Photos from the image-classification dataset "Images" in the GitHub repository evelinanaumovich/computer_vision_project3. Its 2 classes are: fire, no fire.

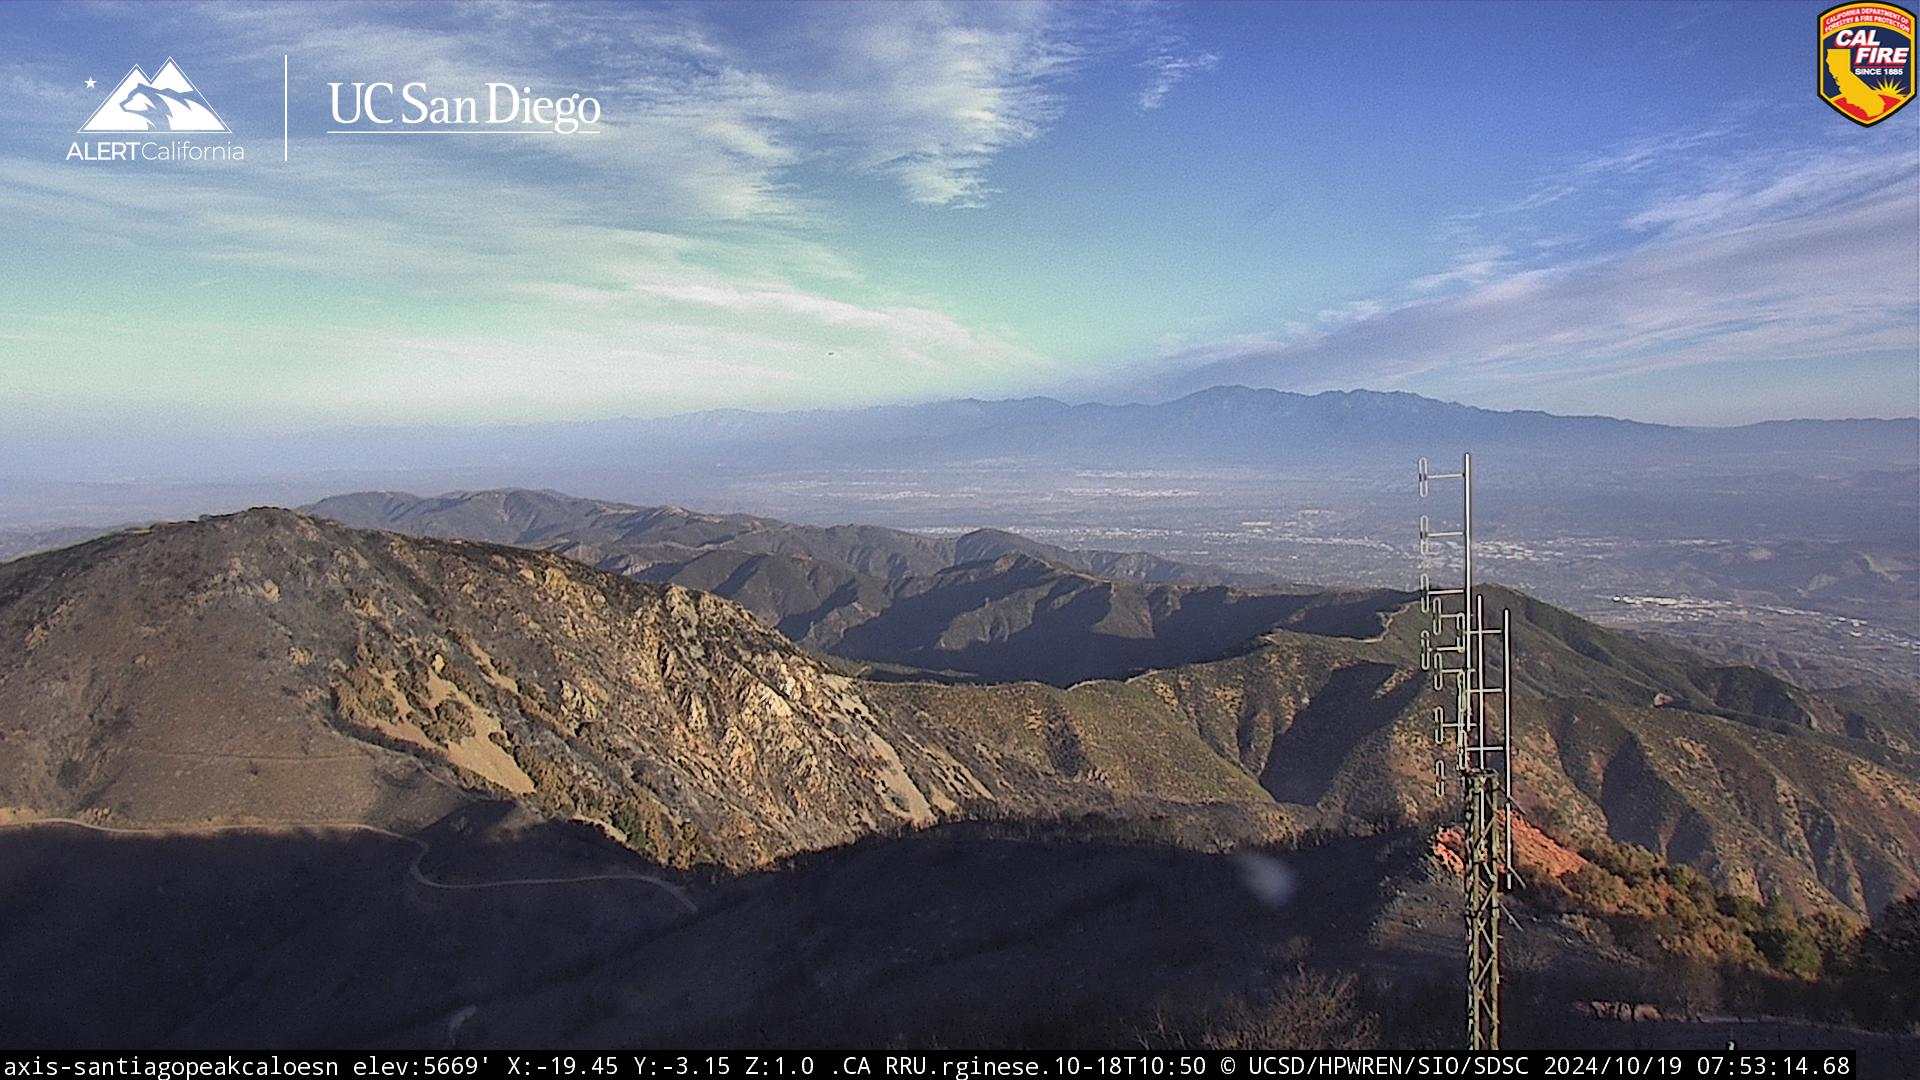
Label: no fire

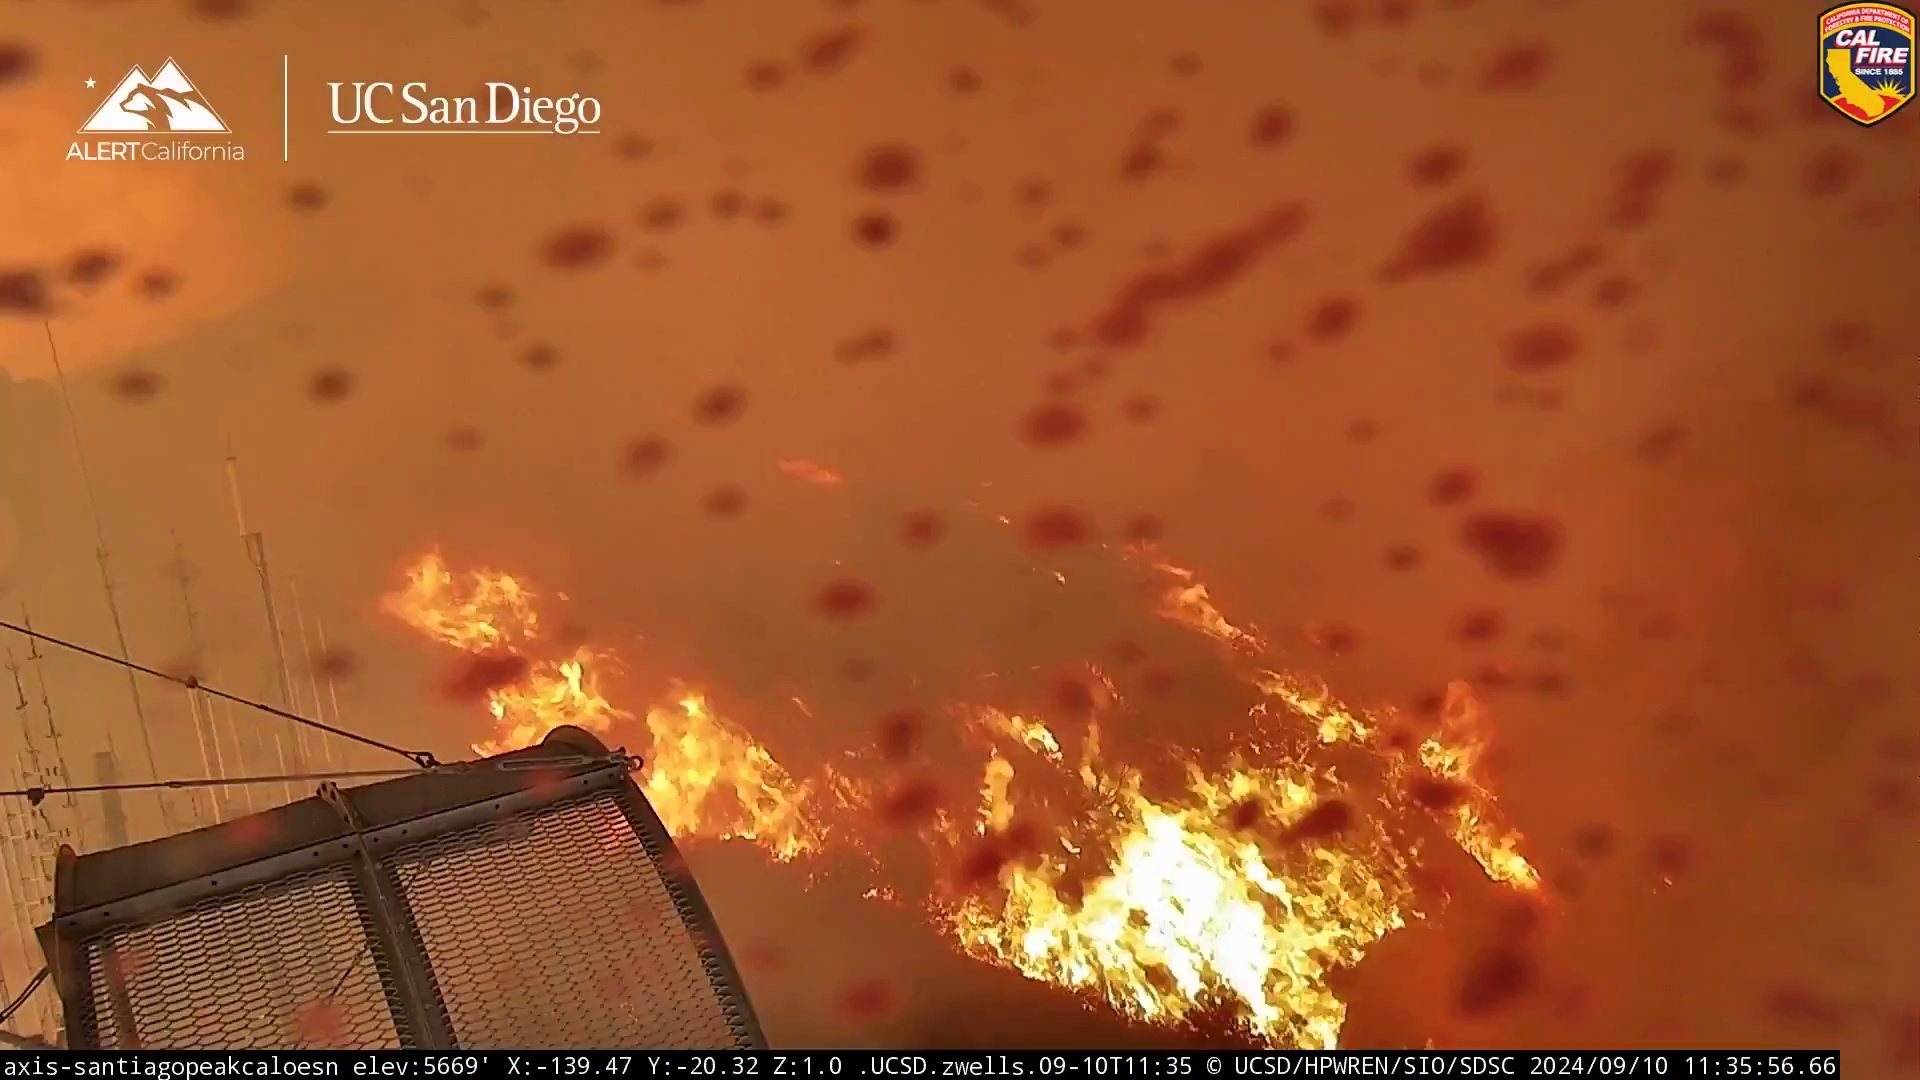
Label: fire

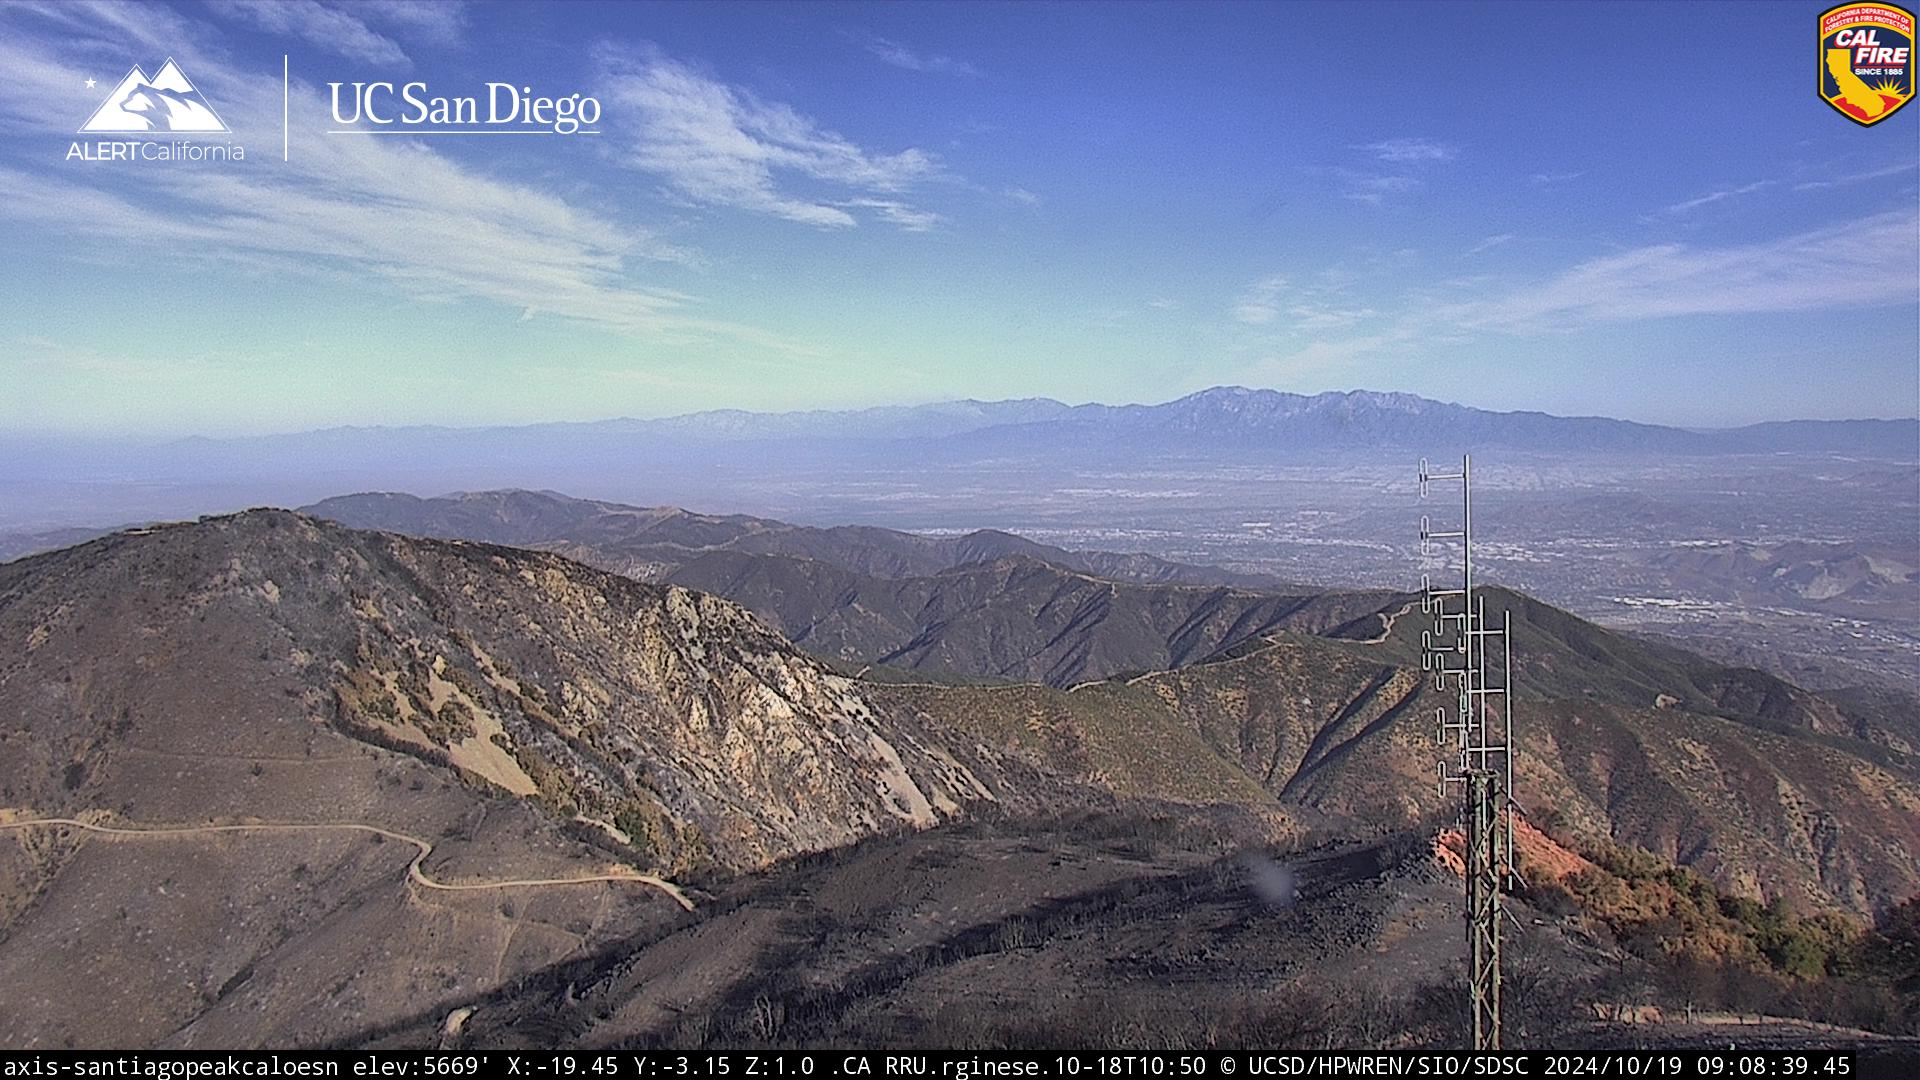
Label: no fire

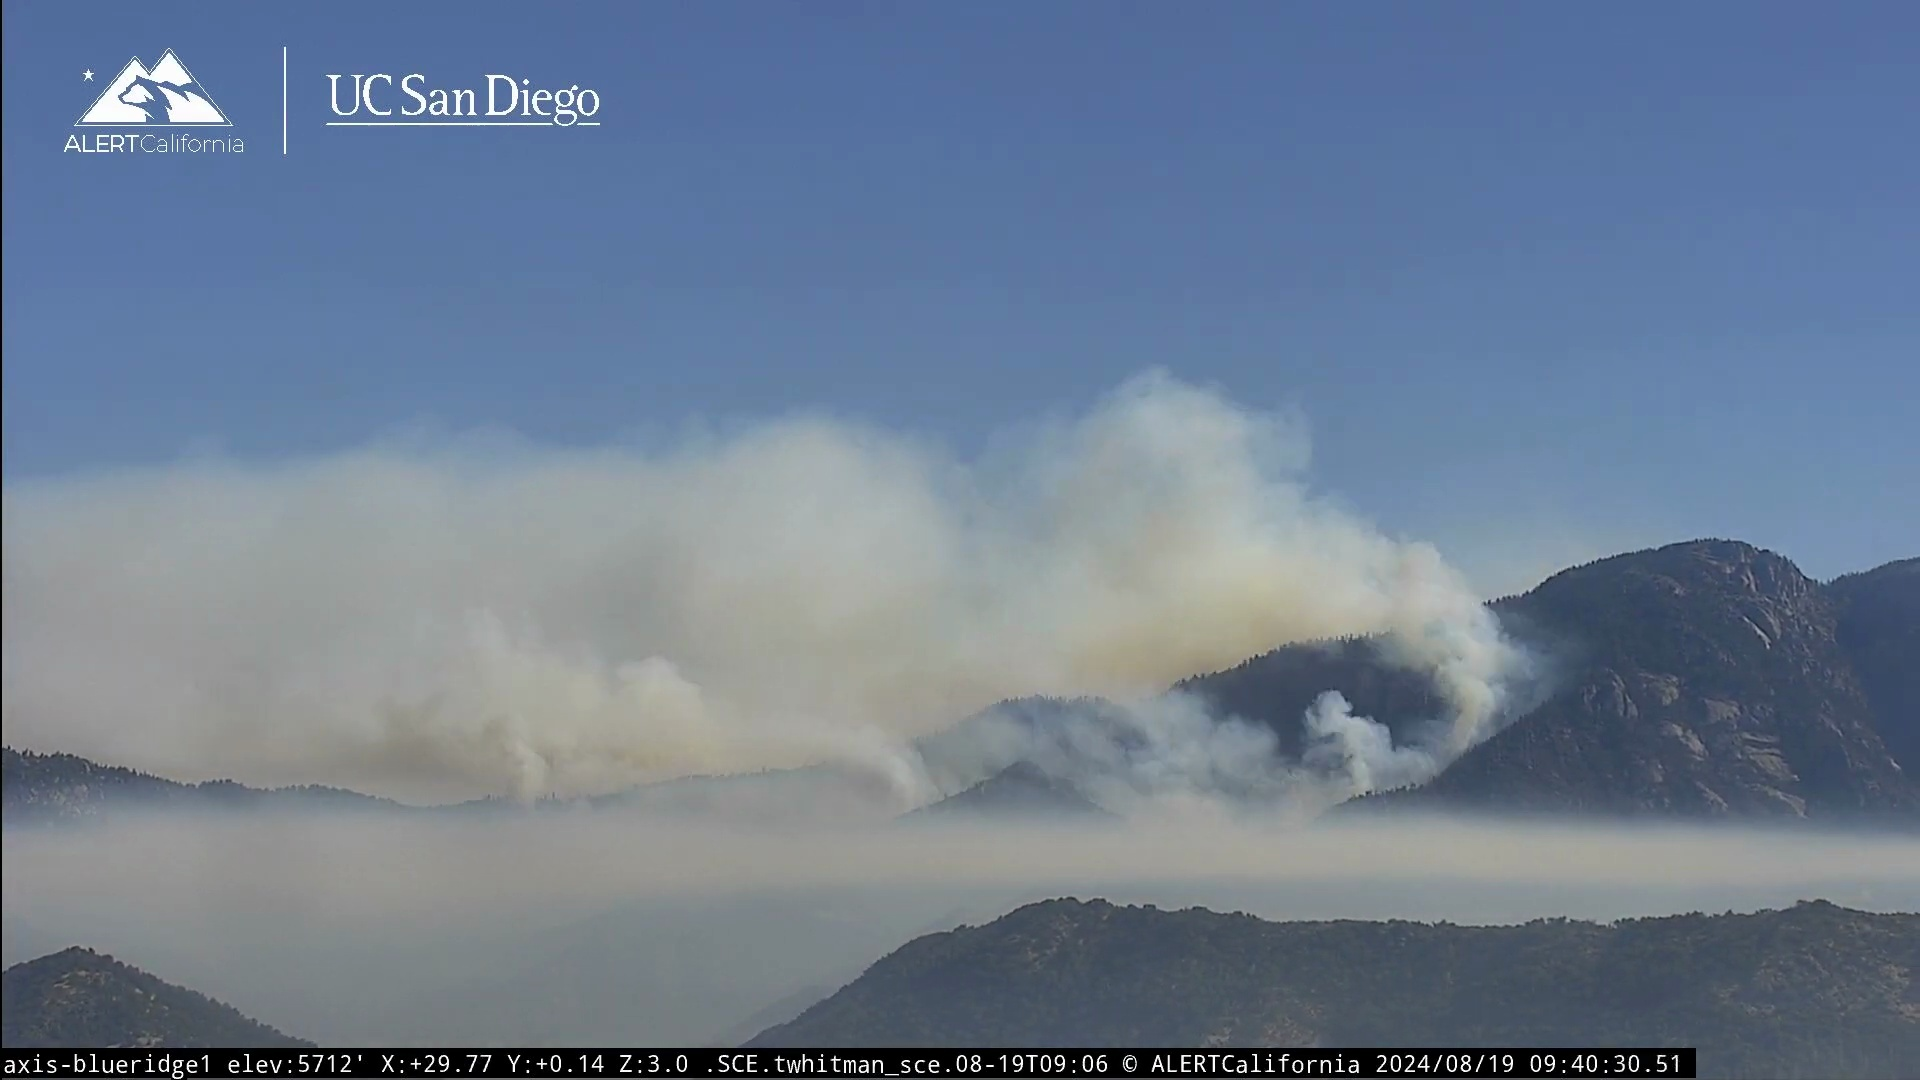
Label: fire

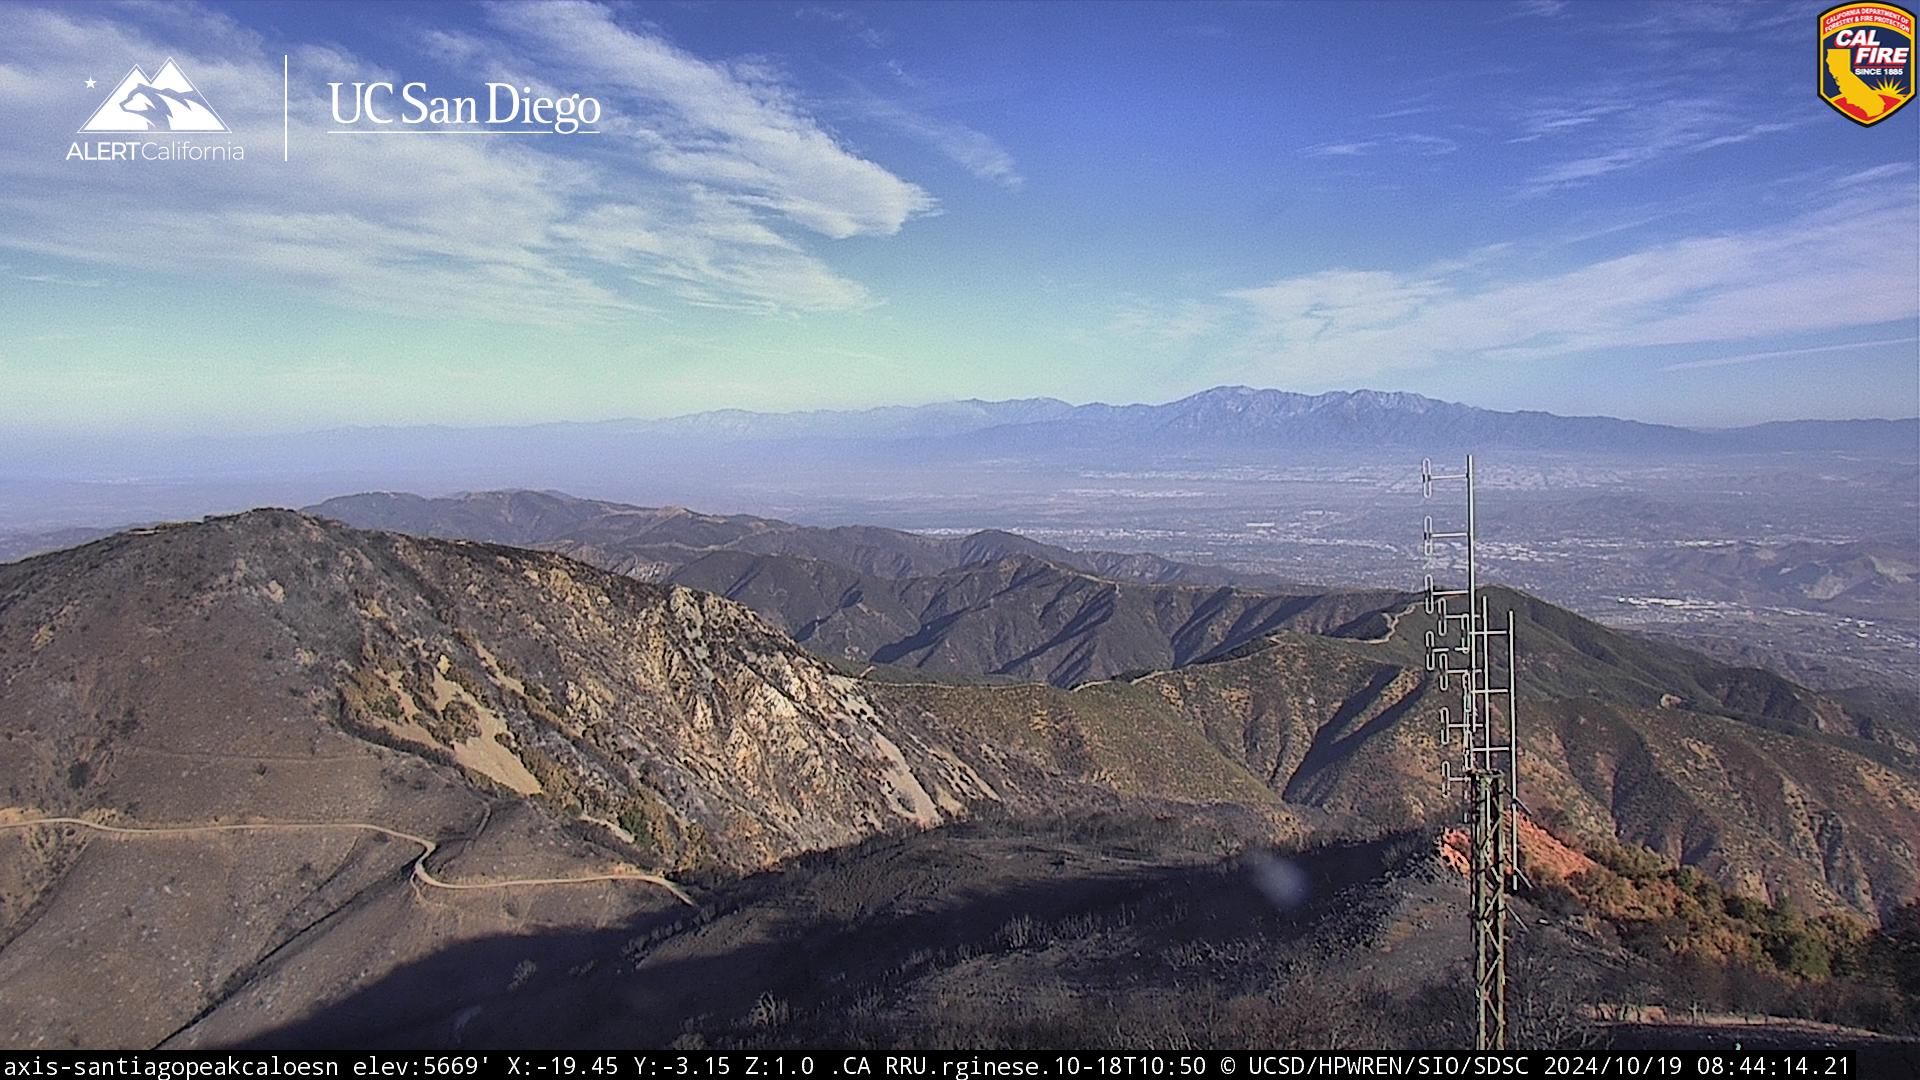
Label: no fire

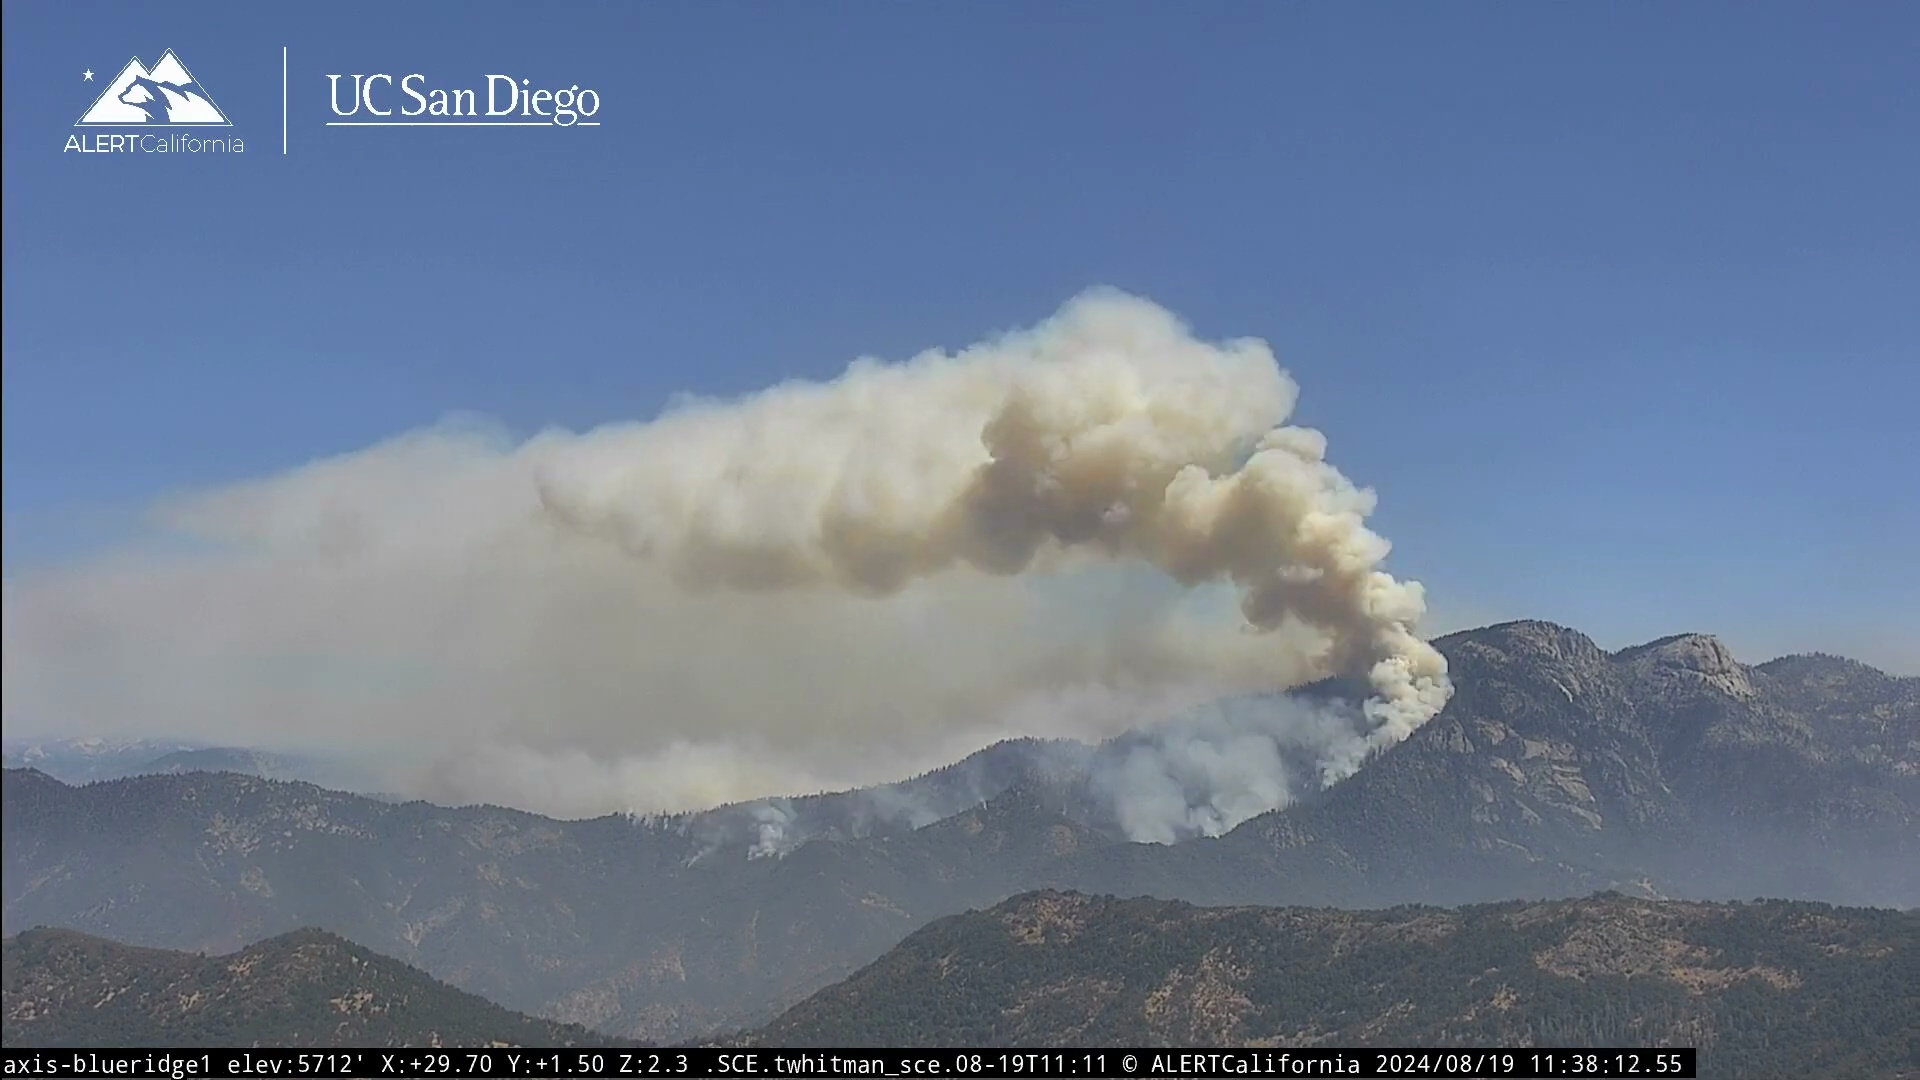
Label: fire
